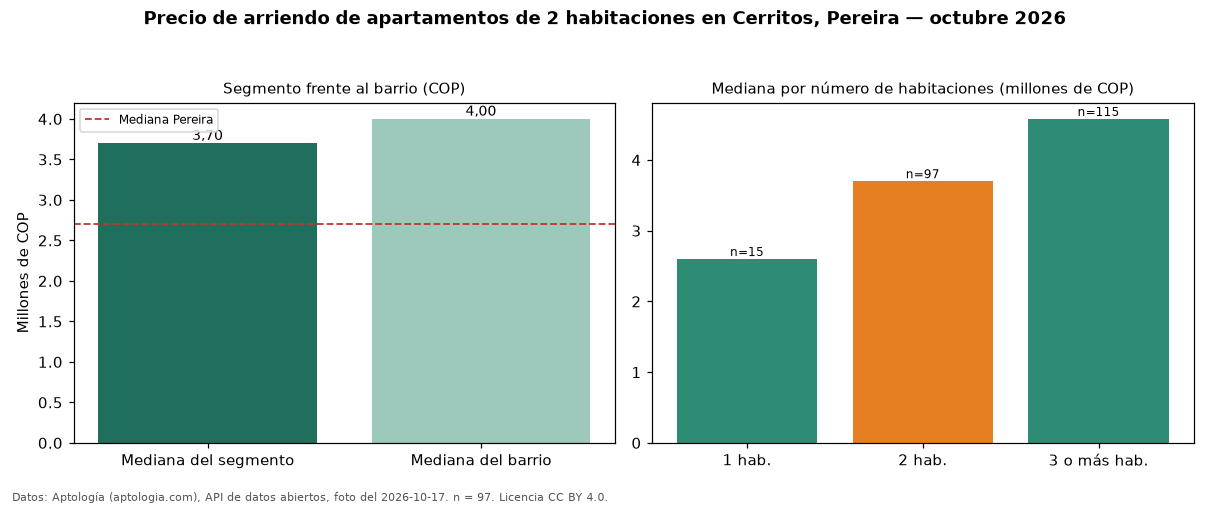

The data file committed next to this chart (first rows):
seccion, metrica, valor_cop, n
precio, mediana, 3700000, 97
habitaciones, 1, 2600000, 15
habitaciones, 2, 3700000, 97
habitaciones, 3+, 4580000, 115
barrio, mediana_barrio_todos_los_tamanos, 4000000, 228
ciudad, mediana_ciudad, 2700000, 
fuente, fecha_foto, 2026-10-17, 
fuente, atribucion, https://www.aptologia.com/arriendo/perei…, 
